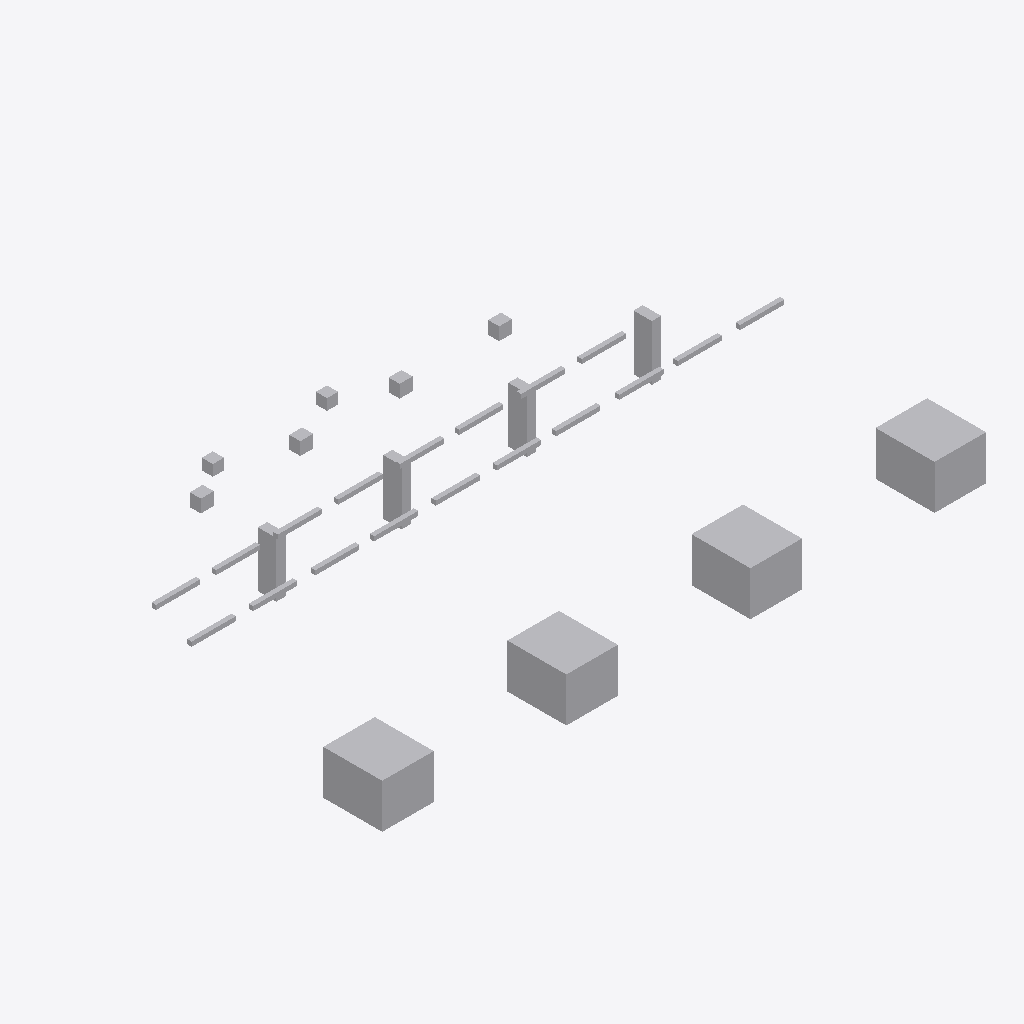
Isometric view of an IFC building model (IFC-SPF (STEP), schema IFC4, length unit metre), seen from the south-west, elements coloured by IFC class: 32 other elements (light grey).
Extent 16.4 m × 9.3 m × 2.2 m (x, y, z). Storeys (1): Utility Level at 0.00 m. Elements (32): 18 IfcPipeSegment, 8 IfcBuildingElementProxy, 4 IfcValve, 2 IfcPipeFitting.

HEADER;
FILE_DESCRIPTION(('ViewDefinition [DesignTransferView]'),'2;1');
FILE_NAME('v1_authorized.ifc','2026-07-12T00:00:00',('DatumGuard BIM Awards 2026'),('Synthetic Research Dataset'),'DatumGuard fixture generator 1.0.0','IfcOpenShell 0.8.5','Research validation only');
FILE_SCHEMA(('IFC4'));
ENDSEC;
DATA;
#11=IFCPROJECT('0DNpJY3B5PFAqmRYz4FiHr',$,'Virtual FAB EVAL-L1-S2104','Synthetic L1 seed 2104; candidate v1_authorized','SYNTHETIC_RESEARCH_MODEL','OpenBIM Evidence Guard controlled fixture','RESEARCH',(#6),#10);
#17=IFCSITE('1TJR2cX3DTvP$KLoKnzEO4',$,'Synthetic Research Site',$,$,#16,$,$,.ELEMENT.,$,$,$,$,$);
#23=IFCBUILDING('25ZtaH29zPD98mf6$fz5$z',$,'Virtual FAB Building',$,$,#22,$,$,.ELEMENT.,$,$,$);
#29=IFCBUILDINGSTOREY('1wdBzQHc1MsOb3PP7K0MFA',$,'Utility Level',$,$,#28,$,$,.ELEMENT.,0.0);
#711=IFCBUILDINGELEMENTPROXY('0SejptKI9TWwgQkV0ENje6',$,'L1 TL 001','Synthetic non-production research asset','FAB_TOOL',#698,#710,'VF-TL-001',.USERDEFINED.);
#738=IFCBUILDINGELEMENTPROXY('3jTbq9l5bNzuH6Lruvp9xa',$,'L1 TL 002','Synthetic non-production research asset','FAB_TOOL',#725,#737,'VF-TL-002',.USERDEFINED.);
#765=IFCBUILDINGELEMENTPROXY('3r_uT5ozjR9xRkAGa_F5x2',$,'L1 TL 003','Synthetic non-production research asset','FAB_TOOL',#752,#764,'VF-TL-003',.USERDEFINED.);
#792=IFCBUILDINGELEMENTPROXY('1$Iln67QvOv9aGX6sJqzBO',$,'L1 TL 004','Synthetic non-production research asset','FAB_TOOL',#779,#791,'VF-TL-004',.USERDEFINED.);
#688=IFCBUILDINGELEMENTPROXY('31ZOKuA55TBhCYonfogOa9',$,'L1 SP 004','Synthetic non-production research asset','UTILITY_SUPPORT',#675,#687,'VF-SP-004',.USERDEFINED.);
#619=IFCBUILDINGELEMENTPROXY('2VvK_UY_LNvBXUJzIT_XRY',$,'L1 SP 001','Synthetic non-production research asset','UTILITY_SUPPORT',#606,#618,'VF-SP-001',.USERDEFINED.);
#642=IFCBUILDINGELEMENTPROXY('1urlZQmUDH79y5OJKbxBpK',$,'L1 SP 002','Synthetic non-production research asset','UTILITY_SUPPORT',#629,#641,'VF-SP-002',.USERDEFINED.);
#665=IFCBUILDINGELEMENTPROXY('1e8rw9yXjGHf1vHJN21u5O',$,'L1 SP 003','Synthetic non-production research asset','UTILITY_SUPPORT',#652,#664,'VF-SP-003',.USERDEFINED.);
#819=IFCVALVE('3KaGb8N51L59h_O1Z5KOcc',$,'L1 VL 001','Synthetic non-production research asset','UTILITY',#806,#818,'VF-VL-001',.NOTDEFINED.);
#847=IFCVALVE('2vOtvW9JfHNQB7zx9b6QPd',$,'L1 VL 002','Synthetic non-production research asset','UTILITY',#834,#846,'VF-VL-002',.NOTDEFINED.);
#875=IFCVALVE('0DdVDL6L9Mn8hMTDGgdW82',$,'L1 VL 003','Synthetic non-production research asset','UTILITY',#862,#874,'VF-VL-003',.NOTDEFINED.);
#903=IFCVALVE('3n8cDgMYfTqBFodx4QRXUZ',$,'L1 VL 004','Synthetic non-production research asset','UTILITY',#890,#902,'VF-VL-004',.NOTDEFINED.);
#339=IFCPIPESEGMENT('3kmCaTcqjQueutL8zKo5cE',$,'L1 PS 009','Synthetic non-production research asset','UTILITY',#326,#338,'VF-PS-009',.RIGIDSEGMENT.);
#115=IFCPIPESEGMENT('1X4WcatfPSFu70lBF8Ivsb',$,'L1 PS 001','Synthetic non-production research asset','UTILITY',#102,#114,'VF-PS-001',.RIGIDSEGMENT.);
#479=IFCPIPESEGMENT('2iSCISMPbU8xlXlblnUJ8H',$,'L1 PS 014','Synthetic non-production research asset','UTILITY',#466,#478,'VF-PS-014',.RIGIDSEGMENT.);
#591=IFCPIPESEGMENT('2fFV9qUaLMeRdAzceJXpLC',$,'L1 PS 018','Synthetic non-production research asset','UTILITY',#578,#590,'VF-PS-018',.RIGIDSEGMENT.);
#227=IFCPIPESEGMENT('3OEORfdY5V_BlEt_ORUIPy',$,'L1 PS 005','Synthetic non-production research asset','UTILITY',#214,#226,'VF-PS-005',.RIGIDSEGMENT.);
#311=IFCPIPESEGMENT('31a6NrjRzJHvY1TJhYKJjt',$,'L1 PS 008','Synthetic non-production research asset','UTILITY',#298,#310,'VF-PS-008',.RIGIDSEGMENT.);
#451=IFCPIPESEGMENT('09HMEgwv1RXgCcvH0NRURN',$,'L1 PS 013','Synthetic non-production research asset','UTILITY',#438,#450,'VF-PS-013',.RIGIDSEGMENT.);
#283=IFCPIPESEGMENT('33mUCYim9LuxKumQPAFpNY',$,'L1 PS 007','Synthetic non-production research asset','UTILITY',#270,#282,'VF-PS-007',.RIGIDSEGMENT.);
#367=IFCPIPESEGMENT('2PNK7hGi1VyBkHSdX$vHHp',$,'L1 PS 010','Synthetic non-production research asset','UTILITY',#354,#366,'VF-PS-010',.RIGIDSEGMENT.);
#171=IFCPIPESEGMENT('0aPhYI6bvNFuLgMtkuR_XT',$,'L1 PS 003','Synthetic non-production research asset','UTILITY',#158,#170,'VF-PS-003',.RIGIDSEGMENT.);
#395=IFCPIPESEGMENT('0sFeL_HQLI2fwnGIxv01tv',$,'L1 PS 011','Synthetic non-production research asset','UTILITY',#382,#394,'VF-PS-011',.RIGIDSEGMENT.);
#507=IFCPIPESEGMENT('3RvdaQ1qPGD9x5LCOMrx5T',$,'L1 PS 015','Synthetic non-production research asset','UTILITY',#494,#506,'VF-PS-015',.RIGIDSEGMENT.);
#535=IFCPIPESEGMENT('1HwjHATWHThxYnjLoPJIsa',$,'L1 PS 016','Synthetic non-production research asset','UTILITY',#522,#534,'VF-PS-016',.RIGIDSEGMENT.);
#199=IFCPIPESEGMENT('1fjApuCGXOSf8wpOO4UnY7',$,'L1 PS 004','Synthetic non-production research asset','UTILITY',#186,#198,'VF-PS-004',.RIGIDSEGMENT.);
#255=IFCPIPESEGMENT('0FPOF4$mDUfxKZNszIrbyw',$,'L1 PS 006','Synthetic non-production research asset','UTILITY',#242,#254,'VF-PS-006',.RIGIDSEGMENT.);
#563=IFCPIPESEGMENT('0iiTMUVc1KaxVpma$ULwzy',$,'L1 PS 017','Synthetic non-production research asset','UTILITY',#550,#562,'VF-PS-017',.RIGIDSEGMENT.);
#423=IFCPIPESEGMENT('0ibUQBn8PJi89JiPoqbQig',$,'L1 PS 012','Synthetic non-production research asset','UTILITY',#410,#422,'VF-PS-012',.RIGIDSEGMENT.);
#143=IFCPIPESEGMENT('0Mjod0tNHTVwCWg8FfR1PR',$,'L1 PS 002','Synthetic non-production research asset','UTILITY',#130,#142,'VF-PS-002',.RIGIDSEGMENT.);
#59=IFCPIPEFITTING('111V291UrJDB2yRaEl2XDo',$,'L1 PF 001','Synthetic non-production research asset','UTILITY',#46,#58,'VF-PF-001',.NOTDEFINED.);
#87=IFCPIPEFITTING('38LqKNbC5NRQfOordidCYm',$,'L1 PF 002','Synthetic non-production research asset','UTILITY',#74,#86,'VF-PF-002',.NOTDEFINED.);
ENDSEC;
